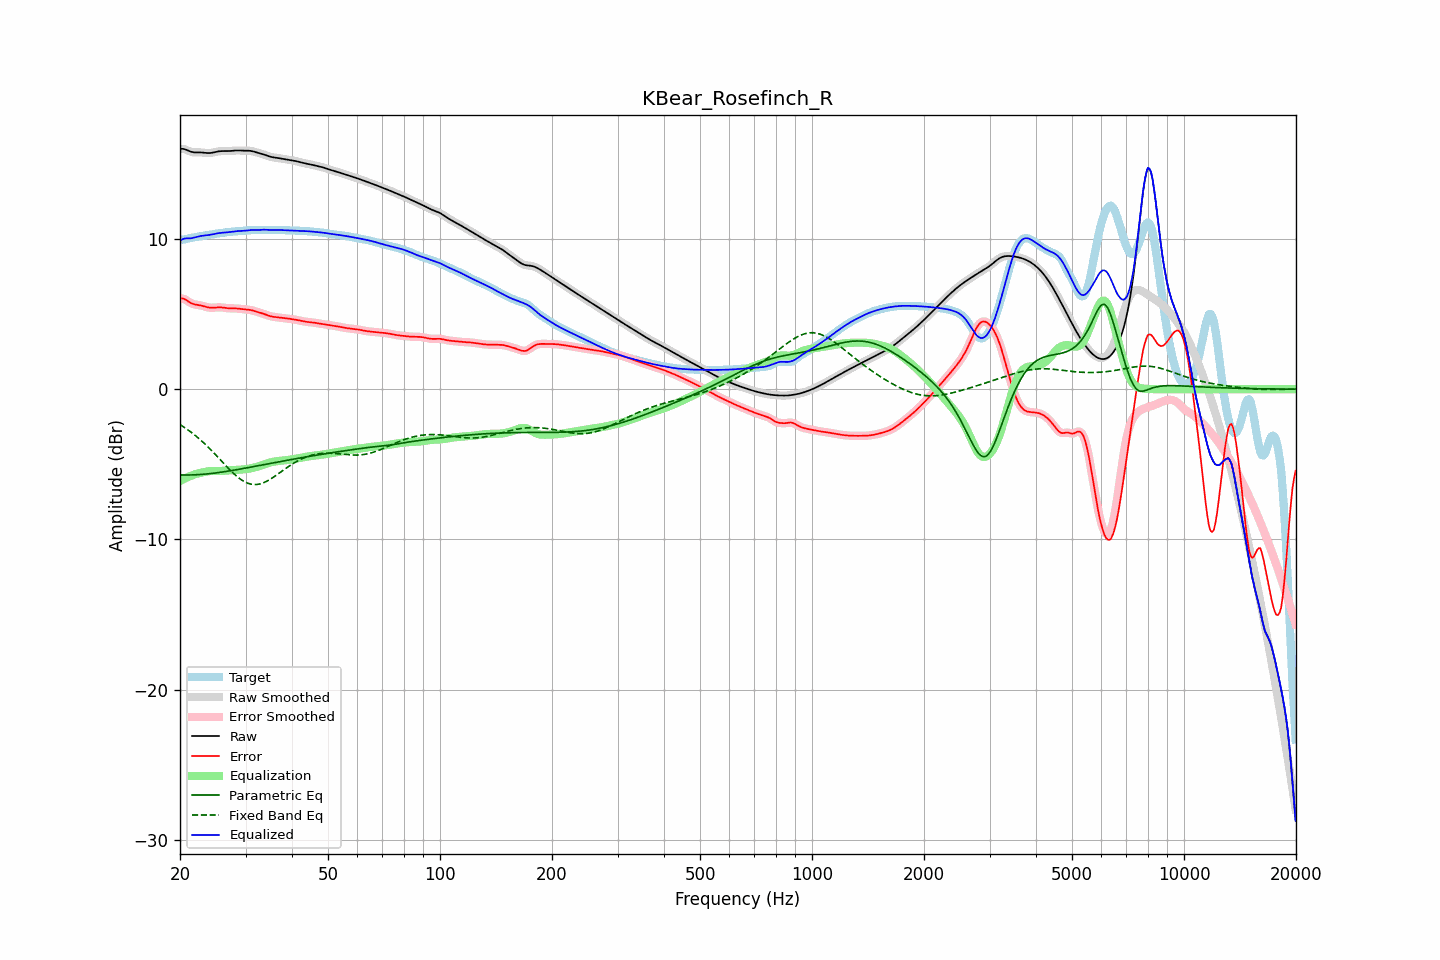

The data file committed next to this chart (first rows):
frequency, raw, error, smoothed, error_smoothed, equalization, parametric_eq, fixed_band_eq, equalized_raw, equalized_smoothed, target
20.00, 16.00, 6.05, 16.00, 6.06, -6.11, -5.71, -2.35, 9.88, 9.89, 9.94
20.20, 16.01, 6.05, 16.00, 6.05, -6.05, -5.71, -2.42, 9.95, 9.95, 9.96
20.40, 16.00, 6.03, 15.99, 6.03, -5.99, -5.71, -2.49, 10.01, 10.00, 9.97
20.61, 15.98, 6.00, 15.97, 5.99, -5.94, -5.71, -2.56, 10.04, 10.03, 9.98
20.81, 15.93, 5.92, 15.93, 5.93, -5.89, -5.71, -2.63, 10.04, 10.04, 10.01
21.02, 15.88, 5.85, 15.89, 5.85, -5.84, -5.71, -2.71, 10.04, 10.04, 10.03
21.23, 15.84, 5.78, 15.84, 5.79, -5.80, -5.71, -2.79, 10.04, 10.05, 10.06
21.44, 15.80, 5.73, 15.80, 5.73, -5.75, -5.70, -2.87, 10.05, 10.05, 10.08
21.66, 15.78, 5.69, 15.78, 5.68, -5.71, -5.70, -2.95, 10.08, 10.07, 10.10
21.87, 15.77, 5.65, 15.77, 5.65, -5.67, -5.70, -3.03, 10.10, 10.10, 10.12
22.09, 15.76, 5.63, 15.76, 5.63, -5.63, -5.69, -3.12, 10.13, 10.13, 10.13
22.31, 15.76, 5.61, 15.76, 5.61, -5.61, -5.69, -3.21, 10.16, 10.16, 10.15
22.54, 15.77, 5.60, 15.77, 5.59, -5.58, -5.68, -3.30, 10.18, 10.18, 10.17
22.76, 15.76, 5.58, 15.76, 5.57, -5.56, -5.67, -3.40, 10.20, 10.20, 10.19
22.99, 15.76, 5.55, 15.76, 5.55, -5.54, -5.66, -3.49, 10.22, 10.22, 10.21
23.22, 15.74, 5.52, 15.74, 5.52, -5.51, -5.65, -3.59, 10.23, 10.23, 10.23
23.45, 15.73, 5.49, 15.73, 5.49, -5.49, -5.65, -3.69, 10.24, 10.24, 10.24
23.69, 15.72, 5.46, 15.72, 5.46, -5.47, -5.63, -3.80, 10.26, 10.26, 10.26
23.92, 15.72, 5.44, 15.72, 5.44, -5.45, -5.62, -3.90, 10.27, 10.27, 10.28
24.16, 15.73, 5.43, 15.73, 5.43, -5.44, -5.61, -4.01, 10.29, 10.29, 10.30
24.40, 15.74, 5.43, 15.74, 5.43, -5.44, -5.60, -4.12, 10.31, 10.31, 10.32
24.65, 15.77, 5.43, 15.77, 5.43, -5.44, -5.59, -4.23, 10.33, 10.33, 10.33
24.89, 15.79, 5.44, 15.79, 5.44, -5.44, -5.57, -4.34, 10.35, 10.35, 10.35
25.14, 15.82, 5.45, 15.82, 5.45, -5.44, -5.56, -4.45, 10.37, 10.37, 10.36
25.39, 15.84, 5.46, 15.83, 5.46, -5.44, -5.55, -4.57, 10.39, 10.39, 10.38
25.65, 15.85, 5.45, 15.85, 5.45, -5.44, -5.53, -4.68, 10.41, 10.41, 10.39
25.91, 15.85, 5.45, 15.85, 5.45, -5.44, -5.52, -4.80, 10.42, 10.42, 10.41
26.16, 15.86, 5.43, 15.85, 5.43, -5.43, -5.50, -4.91, 10.43, 10.43, 10.42
26.43, 15.85, 5.42, 15.85, 5.42, -5.42, -5.48, -5.03, 10.43, 10.43, 10.44
26.69, 15.85, 5.40, 15.85, 5.40, -5.41, -5.47, -5.14, 10.44, 10.44, 10.45
26.96, 15.85, 5.39, 15.85, 5.39, -5.40, -5.45, -5.25, 10.45, 10.45, 10.46
27.23, 15.86, 5.38, 15.86, 5.39, -5.39, -5.43, -5.36, 10.47, 10.47, 10.48
27.50, 15.87, 5.38, 15.87, 5.38, -5.39, -5.41, -5.47, 10.48, 10.48, 10.49
27.77, 15.88, 5.38, 15.88, 5.38, -5.38, -5.40, -5.57, 10.50, 10.50, 10.50
28.05, 15.89, 5.38, 15.89, 5.38, -5.38, -5.38, -5.67, 10.51, 10.51, 10.51
28.33, 15.89, 5.38, 15.89, 5.38, -5.37, -5.36, -5.76, 10.52, 10.52, 10.52
28.62, 15.90, 5.37, 15.89, 5.37, -5.36, -5.34, -5.85, 10.53, 10.53, 10.52
28.90, 15.89, 5.36, 15.89, 5.36, -5.36, -5.32, -5.94, 10.53, 10.53, 10.53
29.19, 15.89, 5.35, 15.89, 5.35, -5.35, -5.30, -6.02, 10.54, 10.54, 10.54
29.48, 15.88, 5.33, 15.88, 5.33, -5.34, -5.28, -6.08, 10.54, 10.54, 10.55
29.78, 15.88, 5.32, 15.88, 5.32, -5.33, -5.26, -6.15, 10.55, 10.55, 10.56
30.08, 15.88, 5.31, 15.88, 5.31, -5.32, -5.24, -6.20, 10.56, 10.56, 10.57
30.38, 15.88, 5.30, 15.88, 5.30, -5.30, -5.22, -6.25, 10.58, 10.58, 10.58
30.68, 15.88, 5.29, 15.88, 5.29, -5.28, -5.20, -6.28, 10.59, 10.59, 10.59
30.99, 15.87, 5.27, 15.86, 5.27, -5.26, -5.18, -6.32, 10.60, 10.60, 10.59
31.30, 15.85, 5.25, 15.84, 5.25, -5.24, -5.16, -6.33, 10.60, 10.60, 10.60
31.61, 15.82, 5.22, 15.82, 5.22, -5.22, -5.14, -6.34, 10.60, 10.60, 10.60
31.93, 15.79, 5.18, 15.79, 5.18, -5.19, -5.12, -6.34, 10.60, 10.60, 10.60
32.24, 15.76, 5.15, 15.76, 5.15, -5.16, -5.10, -6.34, 10.60, 10.60, 10.61
32.57, 15.72, 5.12, 15.73, 5.12, -5.12, -5.08, -6.32, 10.60, 10.60, 10.61
32.89, 15.70, 5.09, 15.70, 5.09, -5.09, -5.06, -6.29, 10.61, 10.61, 10.61
33.22, 15.67, 5.05, 15.67, 5.05, -5.05, -5.04, -6.26, 10.62, 10.62, 10.61
33.55, 15.64, 5.02, 15.63, 5.02, -5.01, -5.02, -6.22, 10.62, 10.62, 10.61
33.89, 15.60, 4.98, 15.60, 4.98, -4.98, -5.00, -6.17, 10.62, 10.62, 10.61
34.23, 15.56, 4.94, 15.56, 4.94, -4.94, -4.98, -6.12, 10.62, 10.62, 10.62
34.57, 15.52, 4.90, 15.52, 4.90, -4.91, -4.96, -6.06, 10.61, 10.61, 10.62
34.92, 15.48, 4.87, 15.48, 4.87, -4.88, -4.94, -6.00, 10.60, 10.61, 10.62
35.27, 15.46, 4.84, 15.46, 4.84, -4.85, -4.92, -5.93, 10.61, 10.61, 10.61
35.62, 15.44, 4.82, 15.44, 4.82, -4.83, -4.90, -5.86, 10.61, 10.61, 10.61
35.97, 15.42, 4.81, 15.42, 4.81, -4.81, -4.88, -5.79, 10.61, 10.61, 10.61
... 635 more rows
